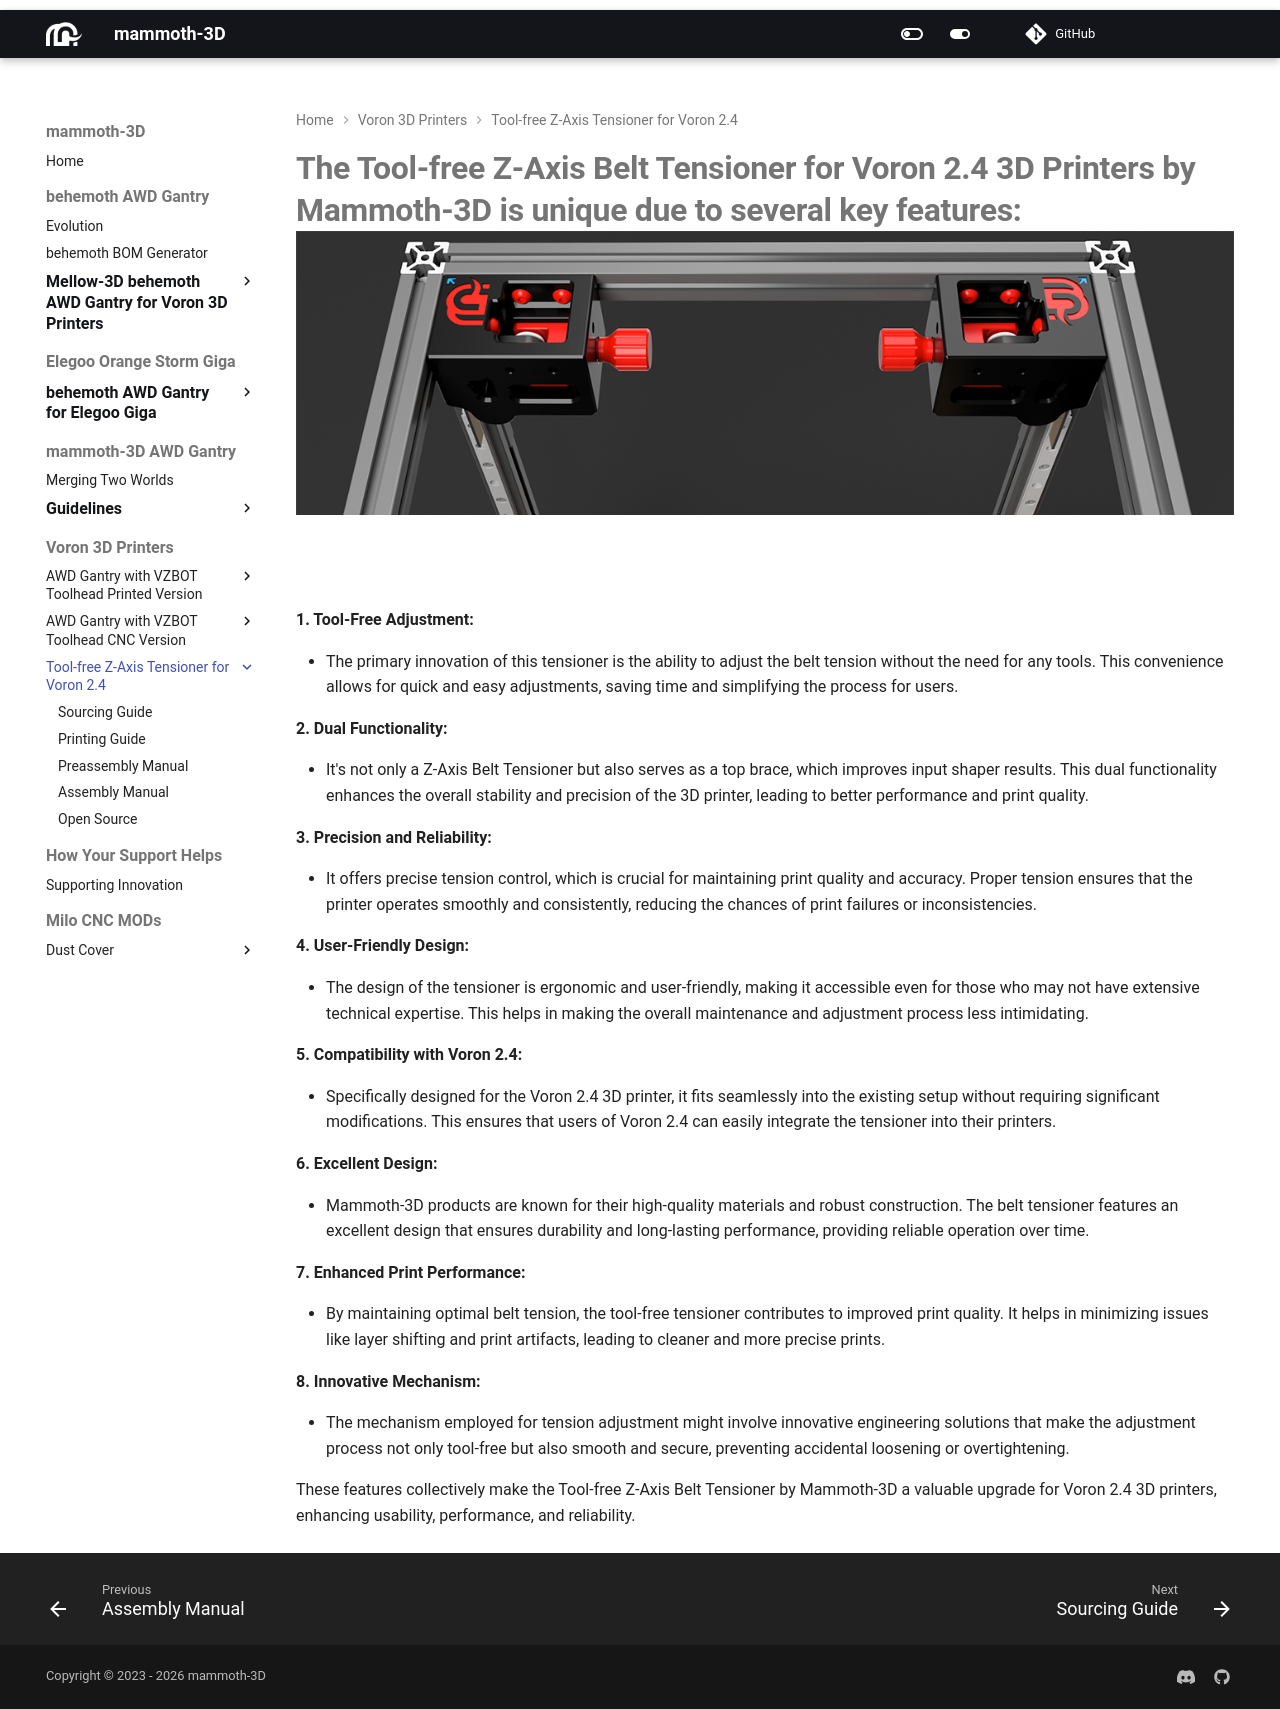

repository: mammoth-3D/docs · page: voron_3d_printers/z_axis_tensioner_voron24/index.html · generator: mkdocs

# **The Tool-free Z-Axis Belt Tensioner for Voron 2.4 3D Printers by Mammoth-3D is unique due to several key features:** ![Tool-free Z-Axis Belt Tensioner for Voron 2.4 3D Printers by mammoth-3D](belt_tensioner_5.png)

**1. Tool-Free Adjustment:**

- The primary innovation of this tensioner is the ability to adjust the belt tension without the need for any tools. This convenience allows for quick and easy adjustments, saving time and simplifying the process for users.

**2. Dual Functionality:**

- It's not only a Z-Axis Belt Tensioner but also serves as a top brace, which improves input shaper results. This dual functionality enhances the overall stability and precision of the 3D printer, leading to better performance and print quality.

**3. Precision and Reliability:**

- It offers precise tension control, which is crucial for maintaining print quality and accuracy. Proper tension ensures that the printer operates smoothly and consistently, reducing the chances of print failures or inconsistencies.

**4. User-Friendly Design:**

- The design of the tensioner is ergonomic and user-friendly, making it accessible even for those who may not have extensive technical expertise. This helps in making the overall maintenance and adjustment process less intimidating.

**5. Compatibility with Voron 2.4:**

- Specifically designed for the Voron 2.4 3D printer, it fits seamlessly into the existing setup without requiring significant modifications. This ensures that users of Voron 2.4 can easily integrate the tensioner into their printers.

**6. Excellent Design:**

- Mammoth-3D products are known for their high-quality materials and robust construction. The belt tensioner features an excellent design that ensures durability and long-lasting performance, providing reliable operation over time.

**7. Enhanced Print Performance:**

- By maintaining optimal belt tension, the tool-free tensioner contributes to improved print quality. It helps in minimizing issues like layer shifting and print artifacts, leading to cleaner and more precise prints.

**8. Innovative Mechanism:**

- The mechanism employed for tension adjustment might involve innovative engineering solutions that make the adjustment process not only tool-free but also smooth and secure, preventing accidental loosening or overtightening.

These features collectively make the Tool-free Z-Axis Belt Tensioner by Mammoth-3D a valuable upgrade for Voron 2.4 3D printers, enhancing usability, performance, and reliability.
